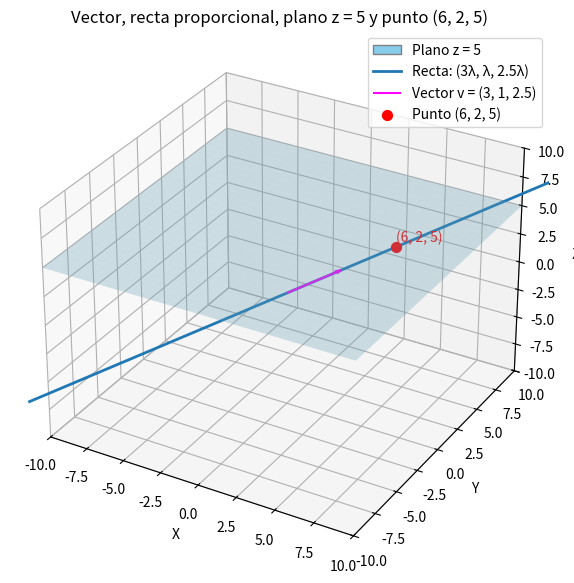

Write the Python code that produced this figure.
import numpy as np
import matplotlib.pyplot as plt
from mpl_toolkits.mplot3d import Axes3D
from matplotlib.patches import Patch

# Vector fijo
v = np.array([3, 1, 2.5])

# Recta proporcional: r(λ) = (3λ, λ, 2.5λ)
lambdas = np.linspace(-5, 5, 200)
x_vals = 3 * lambdas
y_vals = lambdas
z_vals = 2.5 * lambdas

# Plano z = 5
X, Y = np.meshgrid(np.linspace(-10, 10, 30), np.linspace(-10, 10, 30))
Z = np.full_like(X, 5)

# Crear figura
fig = plt.figure(figsize=(10, 7))
ax = fig.add_subplot(111, projection='3d')

# Graficar la recta
ax.plot(x_vals, y_vals, z_vals, label='Recta: (3λ, λ, 2.5λ)', linewidth=2)

# Graficar el vector desde el origen
ax.quiver(0, 0, 0, v[0], v[1], v[2], color='fuchsia', label='Vector v = (3, 1, 2.5)', arrow_length_ratio=0.1)

# Graficar el plano z = 5 sin label
surf = ax.plot_surface(X, Y, Z, alpha=0.3, color='skyblue')

# Agregar punto (6, 2, 5) en rojo
ax.scatter(6, 2, 5, color='red', s=50, label='Punto (6, 2, 5)')
ax.text(6, 2, 5.5, '(6, 2, 5)', color='red')

# Crear proxy artist para el plano
custom_patch = Patch(facecolor='skyblue', edgecolor='gray', label='Plano z = 5')

# Mostrar leyenda
ax.legend(handles=[custom_patch, *ax.get_legend_handles_labels()[0]])

# Configurar ejes
ax.set_xlim(-10, 10)
ax.set_ylim(-10, 10)
ax.set_zlim(-10, 10)
ax.set_xlabel('X')
ax.set_ylabel('Y')
ax.set_zlabel('Z')
ax.set_title('Vector, recta proporcional, plano z = 5 y punto (6, 2, 5)')

# Mostrar gráfico
plt.show()
